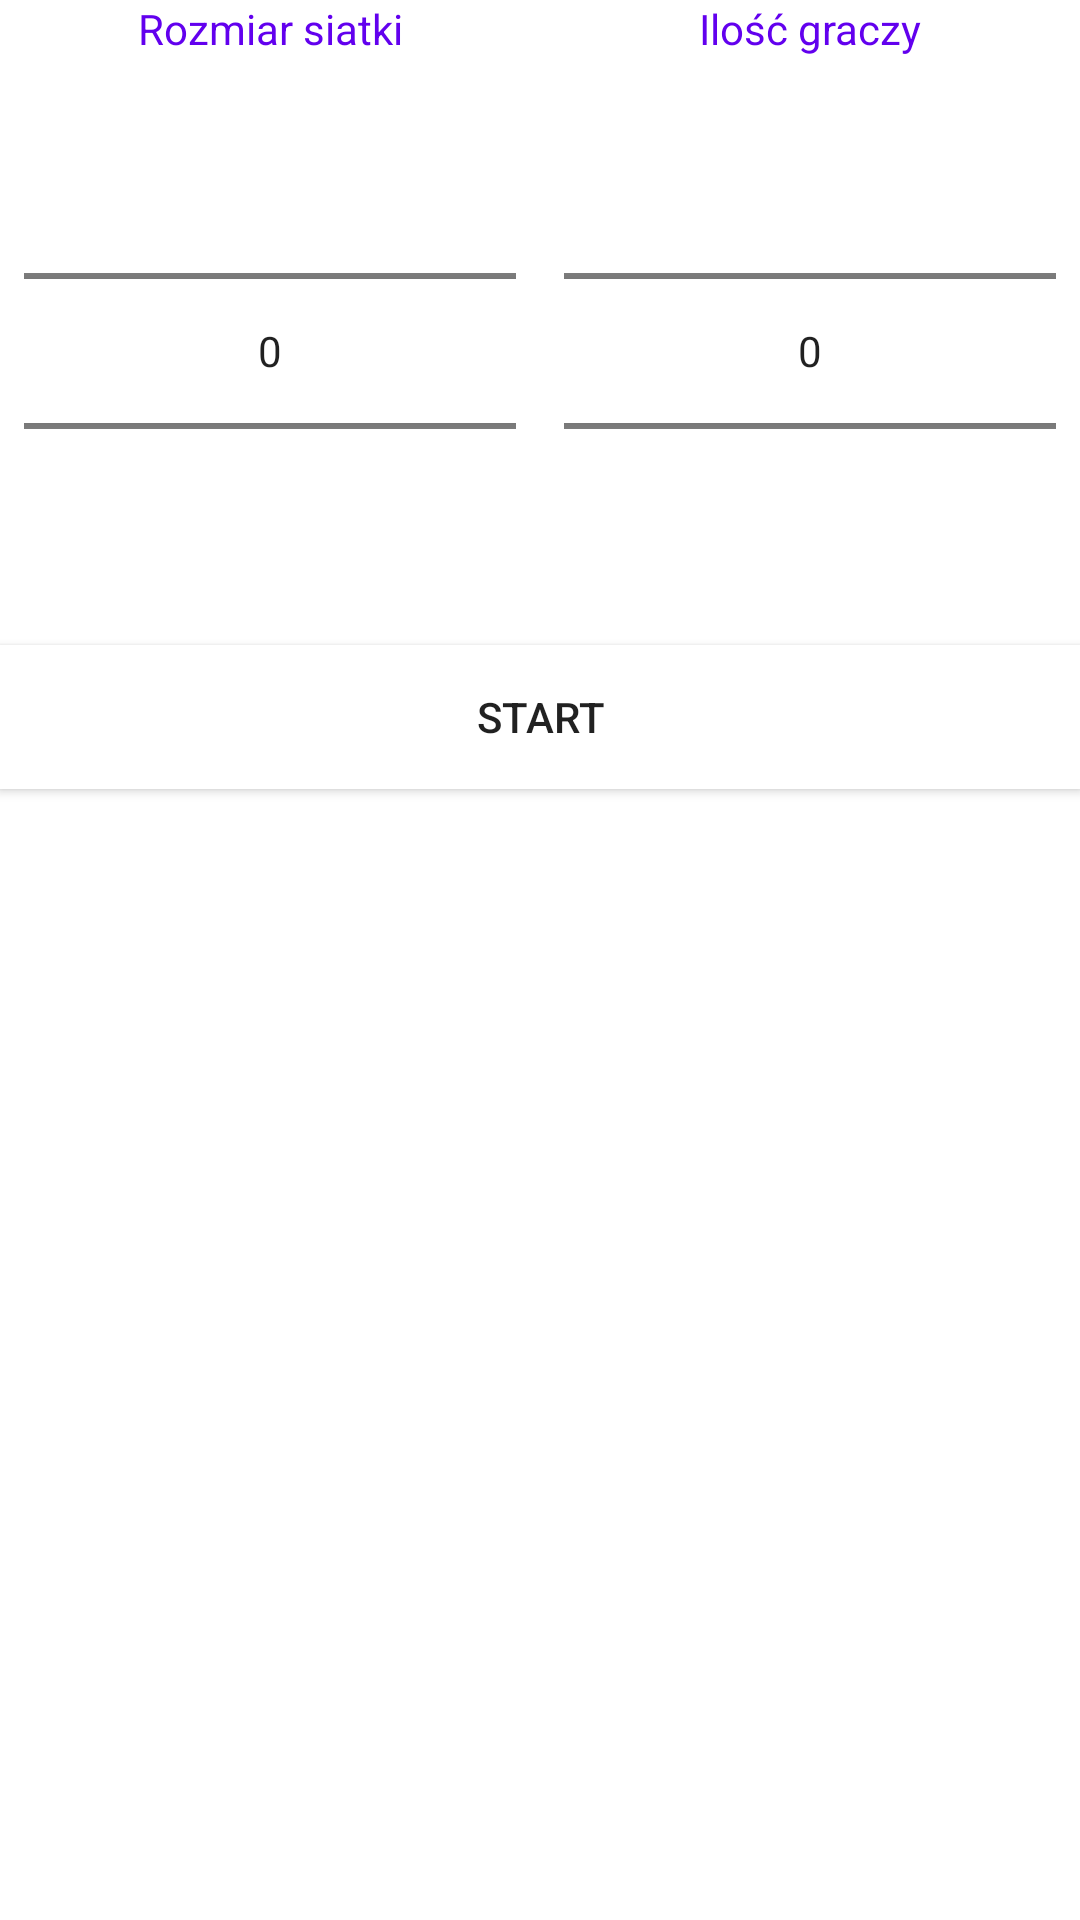

Here is an Android app screen rendered from its layout file. Give the layout XML and the strings, colors and styles it references.
<!-- AndroidManifest.xml: application theme Theme.Szewc -->
<!-- res/layout/fragment_boxes_settings.xml -->
<?xml version="1.0" encoding="utf-8"?>
<LinearLayout xmlns:android="http://schemas.android.com/apk/res/android"
    xmlns:app="http://schemas.android.com/apk/res-auto"
    xmlns:tools="http://schemas.android.com/tools"
    android:layout_width="match_parent"
    android:layout_height="match_parent"
    android:orientation="vertical">

    <LinearLayout
        android:layout_width="match_parent"
        android:layout_height="wrap_content"
        android:orientation="horizontal">

        <LinearLayout
            android:layout_width="match_parent"
            android:layout_height="match_parent"
            android:layout_weight="1"
            android:orientation="vertical">

            <TextView
                android:id="@+id/textView"
                android:layout_width="150dp"
                android:gravity="center"
                android:layout_height="wrap_content"
                android:layout_gravity="center"
                android:maxLines="1"
                android:text="Rozmiar siatki"
                android:textColor="@color/colorPrimary"/>

            <NumberPicker
                android:id="@+id/gridSizePicker"
                android:layout_width="match_parent"
                android:layout_height="wrap_content"
                android:layout_marginBottom="8dp"
                android:layout_marginEnd="8dp"
                android:layout_marginStart="8dp"
                android:layout_marginTop="8dp"
                app:layout_constraintBottom_toTopOf="@+id/start"
                app:layout_constraintEnd_toStartOf="@+id/guideline"
                app:layout_constraintStart_toStartOf="parent"
                app:layout_constraintTop_toTopOf="parent" />

        </LinearLayout>

        <LinearLayout
            android:layout_width="match_parent"
            android:layout_height="wrap_content"
            android:layout_weight="1"
            android:orientation="vertical">

            <TextView
                android:id="@+id/textView2"
                android:layout_width="match_parent"
                android:layout_height="wrap_content"
                android:layout_gravity="center"
                android:maxLines="1"
                android:text="Ilość graczy"
                android:gravity="center"
                android:textColor="@color/colorPrimary" />

            <NumberPicker
                android:id="@+id/playersPicker"
                android:layout_width="match_parent"
                android:layout_height="wrap_content"
                android:layout_marginBottom="8dp"
                android:layout_marginEnd="8dp"
                android:layout_marginStart="8dp"
                android:layout_marginTop="8dp"
                android:layout_weight="1"
                app:layout_constraintBottom_toTopOf="@+id/start"
                app:layout_constraintEnd_toEndOf="parent"
                app:layout_constraintHorizontal_bias="0.46"
                app:layout_constraintStart_toStartOf="@+id/guideline"
                app:layout_constraintTop_toTopOf="parent" />

        </LinearLayout>

    </LinearLayout>


    <Button
        android:id="@+id/start"
        android:layout_width="match_parent"
        android:layout_height="wrap_content"
        android:background="@color/colorSecondary"
        android:text="START"
        app:layout_constraintBottom_toBottomOf="parent"
        app:layout_constraintStart_toStartOf="parent" />

</LinearLayout>
<!-- resources referenced by this layout -->
<resources>
  <color name="colorPrimary">#FF6200EE</color>
  <color name="colorSecondary">#FFFFFFFF</color>
  <style name="Theme.Szewc" parent="Theme.MaterialComponents.DayNight.DarkActionBar">
          
          <item name="colorPrimary">@color/purple_500</item>
          <item name="colorPrimaryVariant">@color/purple_700</item>
          <item name="colorOnPrimary">@color/white</item>
          
          <item name="colorSecondary">@color/teal_200</item>
          <item name="colorSecondaryVariant">@color/teal_700</item>
          <item name="colorOnSecondary">@color/black</item>
          
          <item name="android:statusBarColor" tools:targetApi="l">?attr/colorPrimaryVariant</item>
          
      </style>
  <color name="purple_500">#FF6200EE</color>
  <color name="purple_700">#FF3700B3</color>
  <color name="white">#FFFFFFFF</color>
  <color name="teal_200">#FF03DAC5</color>
  <color name="teal_700">#FF018786</color>
  <color name="black">#FF000000</color>
</resources>
